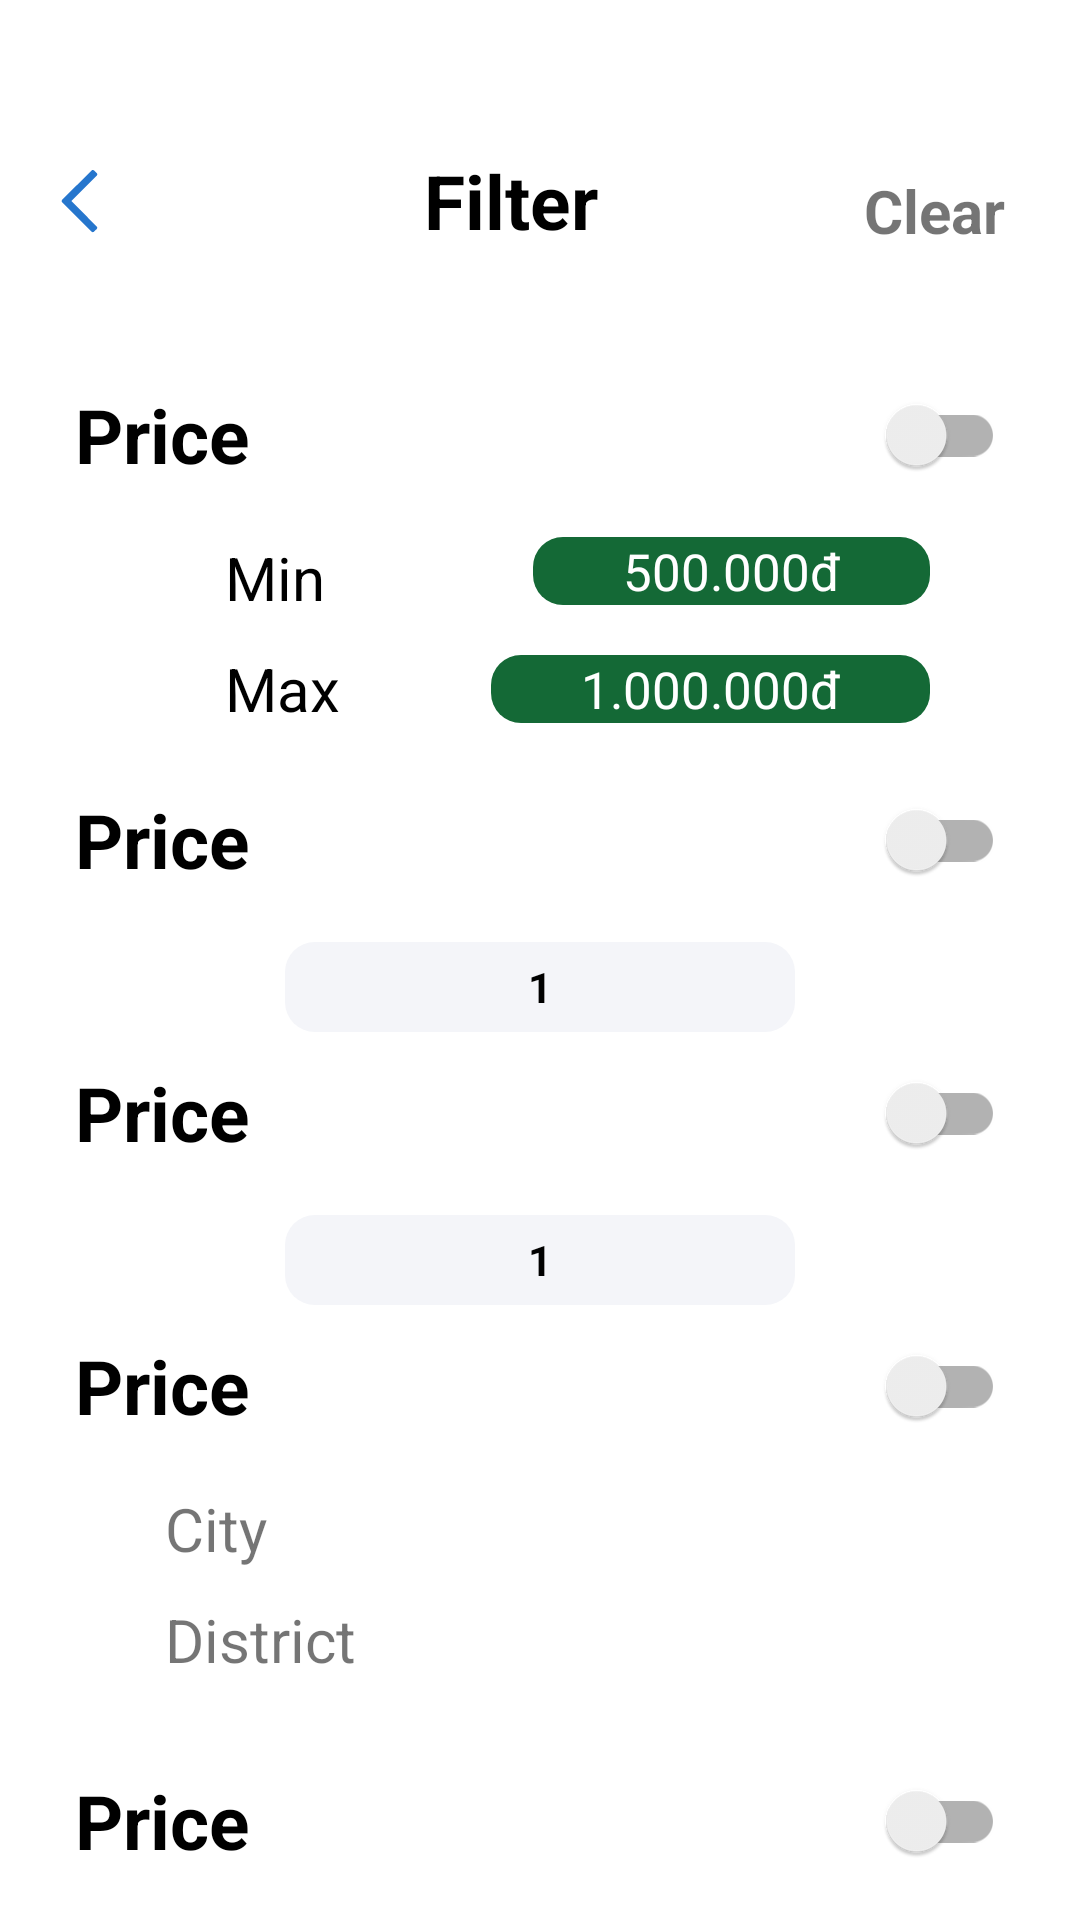

This screen was rendered from an Android layout file. Write that file and the resources it references.
<!-- AndroidManifest.xml: application theme Theme.IROOM -->
<!-- res/layout/fragment_filter.xml -->
<?xml version="1.0" encoding="utf-8"?>
<androidx.constraintlayout.widget.ConstraintLayout xmlns:android="http://schemas.android.com/apk/res/android"
    xmlns:tools="http://schemas.android.com/tools"
    android:layout_width="match_parent"
    android:layout_height="match_parent"
    tools:context=".view.customer.home.FilterFragment"
    xmlns:app="http://schemas.android.com/apk/res-auto">

    <ImageButton
        android:id="@+id/btn_back"
        app:layout_constraintBottom_toBottomOf="@+id/tv_filter"
        app:layout_constraintStart_toStartOf="parent"
        app:layout_constraintTop_toTopOf="@+id/tv_filter"
        android:layout_width="wrap_content"
        android:layout_height="wrap_content"
        android:background="@android:color/transparent"
        android:padding="@dimen/padding20"
        android:src="@drawable/ic_back" />

    <TextView
        android:id="@+id/tv_filter"
       app:layout_constraintStart_toEndOf="@id/btn_back"
        app:layout_constraintTop_toTopOf="parent"
        android:layout_width="0dp"
        android:layout_height="wrap_content"
        android:layout_marginHorizontal="@dimen/margin25"
        android:layout_marginTop="@dimen/margin50"
        android:text="@string/filter"
        app:layout_constraintEnd_toStartOf="@id/tv_clear"
        android:textAlignment="center"
        android:textColor="@color/black"
        android:textSize="@dimen/size25"
        android:textStyle="bold" />

    <TextView
        android:id="@+id/tv_clear"
        android:layout_width="wrap_content"
        android:layout_height="wrap_content"
        android:text="@string/clear"
        android:textStyle="bold"
        android:textSize="@dimen/size20"
        android:layout_marginEnd="@dimen/margin25"
        app:layout_constraintBottom_toBottomOf="@+id/tv_filter"
        app:layout_constraintEnd_toEndOf="parent" />

    <include
        android:id="@+id/item_price"
        layout="@layout/item_filter"
        android:layout_width="0dp"
        android:layout_marginTop="@dimen/margin30"
        android:layout_height="wrap_content"
        android:layout_marginStart="@dimen/margin25"
        app:layout_constraintEnd_toEndOf="@+id/tv_clear"
        app:layout_constraintStart_toStartOf="parent"
        app:layout_constraintTop_toBottomOf="@+id/btn_back" />

    <TextView
        android:id="@+id/tv_min"
        android:layout_width="wrap_content"
        android:layout_height="wrap_content"
        android:text="@string/min"
        android:textColor="@color/black"
        android:textSize="@dimen/size20"
        android:layout_marginTop="@dimen/margin10"
        android:layout_marginStart="@dimen/margin50"
        app:layout_constraintStart_toStartOf="@+id/item_price"
        app:layout_constraintTop_toBottomOf="@+id/item_price" />

    <TextView
        android:id="@+id/tv_min_figures"
        android:layout_width="wrap_content"
        android:layout_height="wrap_content"
        android:layout_marginStart="@dimen/margin50"
        android:layout_marginTop="@dimen/margin10"
        android:text="500.000đ"
        android:paddingHorizontal="@dimen/padding30"
        android:background="@drawable/round_max"
        android:textColor="@color/white"
        android:textSize="@dimen/size17"
        android:layout_marginEnd="@dimen/margin25"
        app:layout_constraintEnd_toEndOf="@+id/item_price"
        app:layout_constraintTop_toBottomOf="@+id/item_price" />

    <TextView
        android:id="@+id/tv_max"
        android:layout_width="wrap_content"
        android:layout_height="wrap_content"
        android:text="@string/max"
        android:textColor="@color/black"
        android:layout_marginTop="@dimen/margin10"
        android:textSize="@dimen/size20"
        app:layout_constraintStart_toStartOf="@+id/tv_min"
        app:layout_constraintTop_toBottomOf="@+id/tv_min" />

    <TextView
        android:id="@+id/tv_max_figures"
        android:layout_width="wrap_content"
        android:layout_height="wrap_content"
        android:layout_marginEnd="@dimen/margin25"
        android:background="@drawable/round_max"
        android:paddingHorizontal="@dimen/padding30"
        android:text="1.000.000đ"
        android:textColor="@color/white"
        android:textSize="@dimen/size17"
        app:layout_constraintBottom_toBottomOf="@+id/tv_max"
        app:layout_constraintEnd_toEndOf="@+id/item_price"
        app:layout_constraintTop_toTopOf="@+id/tv_max" />

    <include
        android:id="@+id/item_bedroom"
        layout="@layout/item_filter"
        android:layout_width="0dp"
        android:layout_height="wrap_content"
        android:layout_marginTop="@dimen/margin20"
        app:layout_constraintEnd_toEndOf="@+id/tv_clear"
        app:layout_constraintStart_toStartOf="@+id/item_price"
        app:layout_constraintTop_toBottomOf="@+id/tv_max" />

    <include
        android:id="@+id/layout_bedroom"
        layout="@layout/item_add_minus"
        android:layout_width="0dp"
        android:layout_height="wrap_content"
        android:layout_marginHorizontal="@dimen/margin20"
        android:layout_marginTop="@dimen/margin10"
        app:layout_constraintEnd_toEndOf="@+id/item_bedroom"
        app:layout_constraintStart_toStartOf="@+id/item_bedroom"
        app:layout_constraintTop_toBottomOf="@+id/item_bedroom" />

    <include
        android:id="@+id/item_capacity"
        layout="@layout/item_filter"
        android:layout_width="0dp"
        android:layout_marginTop="@dimen/margin10"
        android:layout_height="wrap_content"
        app:layout_constraintEnd_toEndOf="@+id/tv_clear"
        app:layout_constraintStart_toStartOf="@+id/item_price"
        app:layout_constraintTop_toBottomOf="@+id/layout_bedroom" />

    <include
        android:id="@+id/layout_capacity"
        layout="@layout/item_add_minus"
        android:layout_width="0dp"
        android:layout_height="wrap_content"
        android:layout_marginTop="@dimen/margin10"
        android:layout_marginHorizontal="@dimen/margin20"
        app:layout_constraintEnd_toEndOf="@+id/item_bedroom"
        app:layout_constraintStart_toStartOf="@+id/item_bedroom"
        app:layout_constraintTop_toBottomOf="@+id/item_capacity" />

    <include
        android:id="@+id/item_address"
        layout="@layout/item_filter"
        android:layout_width="0dp"
        android:layout_marginTop="@dimen/margin10"
        android:layout_height="wrap_content"
        app:layout_constraintEnd_toEndOf="@+id/tv_clear"
        app:layout_constraintStart_toStartOf="@+id/item_price"
        app:layout_constraintTop_toBottomOf="@+id/layout_capacity" />

    <TextView
        android:id="@+id/tv_city"
        android:layout_width="wrap_content"
        android:layout_height="wrap_content"
        android:text="@string/city"
        android:textSize="@dimen/size20"
        android:layout_marginTop="@dimen/margin10"
        android:layout_marginStart="@dimen/margin30"
        app:layout_constraintTop_toBottomOf="@id/item_address"
        app:layout_constraintStart_toStartOf="@id/item_address"/>

    <TextView
        android:id="@+id/tv_district"
        android:layout_width="wrap_content"
        android:layout_height="wrap_content"
        android:layout_marginStart="@dimen/margin30"
        android:text="@string/district"
        android:layout_marginTop="@dimen/margin10"
        android:textSize="@dimen/size20"
        app:layout_constraintStart_toStartOf="@id/item_address"
        app:layout_constraintTop_toBottomOf="@+id/tv_city" />

    <include
        android:id="@+id/item_around_you"
        layout="@layout/item_filter"
        android:layout_width="0dp"
        android:layout_marginTop="@dimen/margin30"
        android:layout_height="wrap_content"
        app:layout_constraintEnd_toEndOf="@+id/tv_clear"
        app:layout_constraintStart_toStartOf="@+id/item_price"
        app:layout_constraintTop_toBottomOf="@+id/tv_district" />

    <Button
        android:id="@+id/btn_apply"
        android:layout_width="0dp"
        android:layout_height="wrap_content"
        android:layout_marginHorizontal="@dimen/margin50"
        android:layout_marginTop="@dimen/margin50"
        android:text="@string/apply"
        android:textAllCaps="false"
        app:layout_constraintEnd_toEndOf="@+id/item_around_you"
        app:layout_constraintStart_toStartOf="@+id/item_around_you"
        app:layout_constraintTop_toBottomOf="@+id/item_around_you" />

</androidx.constraintlayout.widget.ConstraintLayout>
<!-- res/layout/item_filter.xml (included above) -->
<?xml version="1.0" encoding="utf-8"?>
<androidx.constraintlayout.widget.ConstraintLayout xmlns:android="http://schemas.android.com/apk/res/android"
    android:layout_width="match_parent"
    android:layout_height="wrap_content"
    xmlns:app="http://schemas.android.com/apk/res-auto">

    <TextView
        android:id="@+id/text_view"
        android:layout_width="wrap_content"
        android:layout_height="wrap_content"
        android:text="@string/price"
        android:textColor="@color/black"
        android:textSize="@dimen/size25"
        android:textStyle="bold"
        app:layout_constraintTop_toTopOf="parent"
        app:layout_constraintStart_toStartOf="parent" />

    <androidx.appcompat.widget.SwitchCompat
        android:id="@+id/switch_item"
        android:layout_width="wrap_content"
        android:layout_height="wrap_content"
        app:layout_constraintBottom_toBottomOf="@+id/text_view"
        app:layout_constraintEnd_toEndOf="parent"
        app:layout_constraintTop_toTopOf="@+id/text_view" />
</androidx.constraintlayout.widget.ConstraintLayout>
<!-- res/layout/item_add_minus.xml (included above) -->
<?xml version="1.0" encoding="utf-8"?>
<androidx.constraintlayout.widget.ConstraintLayout xmlns:android="http://schemas.android.com/apk/res/android"
    android:layout_width="match_parent"
    android:layout_height="wrap_content"
    xmlns:app="http://schemas.android.com/apk/res-auto">

    <ImageButton
        android:id="@+id/btn_minus"
        android:layout_width="@dimen/width30"
        android:layout_height="@dimen/height30"
        android:background="@drawable/ic_minus"
        app:layout_constraintStart_toStartOf="parent"
        app:layout_constraintTop_toTopOf="parent"/>

    <TextView
        android:id="@+id/tv_count"
        android:layout_width="0dp"
        android:layout_height="0dp"
        app:layout_constraintTop_toTopOf="@id/btn_add"
        android:background="@drawable/round_search"
        android:layout_marginHorizontal="@dimen/margin20"
        app:layout_constraintBottom_toBottomOf="@id/btn_add"
        android:text="1"
        android:textStyle="bold"
        android:textColor="@color/black"
        android:gravity="center"
        app:layout_constraintStart_toEndOf="@id/btn_minus"
        app:layout_constraintEnd_toStartOf="@id/btn_add"/>

    <ImageButton
        android:id="@+id/btn_add"
        android:layout_width="@dimen/width30"
        android:layout_height="@dimen/height30"
        android:background="@drawable/ic_add"
        app:layout_constraintEnd_toEndOf="parent"
        app:layout_constraintTop_toTopOf="parent"/>
</androidx.constraintlayout.widget.ConstraintLayout>
<!-- resources referenced by this layout -->
<resources>
  <color name="black">#FF000000</color>
  <color name="white">#FFFFFFFF</color>
  <dimen name="height30">30dp</dimen>
  <dimen name="margin10">10dp</dimen>
  <dimen name="margin20">20dp</dimen>
  <dimen name="margin25">25dp</dimen>
  <dimen name="margin30">30dp</dimen>
  <dimen name="margin50">50dp</dimen>
  <dimen name="padding20">20dp</dimen>
  <dimen name="padding30">30dp</dimen>
  <dimen name="size17">17sp</dimen>
  <dimen name="size20">20sp</dimen>
  <dimen name="size25">25sp</dimen>
  <dimen name="width30">30dp</dimen>
  <!-- drawable ic_back (drawable) -->
  <vector xmlns:android="http://schemas.android.com/apk/res/android"
      android:width="13dp"
      android:height="22dp"
      android:viewportWidth="13"
      android:viewportHeight="22">
      <path
          android:pathData="M11.3281,21.2188L12.2656,20.3281C12.4531,20.0938 12.4531,19.7188 12.2656,19.5312L3.7813,11L12.2656,2.5156C12.4531,2.3281 12.4531,1.9531 12.2656,1.7188L11.3281,0.8281C11.0938,0.5938 10.7656,0.5938 10.5312,0.8281L0.6875,10.625C0.5,10.8594 0.5,11.1875 0.6875,11.4219L10.5312,21.2188C10.7656,21.4531 11.0938,21.4531 11.3281,21.2188Z"
          android:fillColor="@color/blue_splash"/>
  </vector>
  <!-- drawable round_max (drawable) -->
  <?xml version="1.0" encoding="utf-8"?>
  <shape xmlns:android="http://schemas.android.com/apk/res/android">
  
      <solid
          android:color="@color/green_03"></solid>
  
      <corners
          android:radius="@dimen/radius_10"></corners>
  
  </shape>
  <!-- drawable round_search (drawable) -->
  <?xml version="1.0" encoding="utf-8"?>
  <shape xmlns:android="http://schemas.android.com/apk/res/android">
  
      <solid
          android:color="@color/gray_1"></solid>
  
      <corners
          android:radius="@dimen/radius_10"></corners>
  
  </shape>
  <string name="apply">Apply</string>
  <string name="city">City</string>
  <string name="clear">Clear</string>
  <string name="district">District</string>
  <string name="filter">Filter</string>
  <string name="max">Max</string>
  <string name="min">Min</string>
  <string name="price">Price</string>
  <style name="Theme.IROOM" parent="Theme.MaterialComponents.DayNight.NoActionBar">
          
          <item name="colorPrimary">@color/green_dark</item>
          <item name="colorPrimaryVariant">@color/purple_700</item>
          <item name="colorOnPrimary">@color/white</item>
          
          <item name="colorSecondary">@color/green_dark</item>
          <item name="colorSecondaryVariant">@color/teal_700</item>
          <item name="colorOnSecondary">@color/black</item>
          
          <item name="android:statusBarColor" tools:targetApi="l">?attr/colorPrimaryVariant</item>
          
      </style>
  <color name="blue_splash">#2676CD</color>
  <color name="green_03">#146936</color>
  <dimen name="radius_10">10dp</dimen>
  <color name="gray_1">#F4F5F9</color>
  <color name="green_dark">#4CAF50</color>
  <color name="purple_700">#FF3700B3</color>
  <color name="teal_700">#FF018786</color>
</resources>
